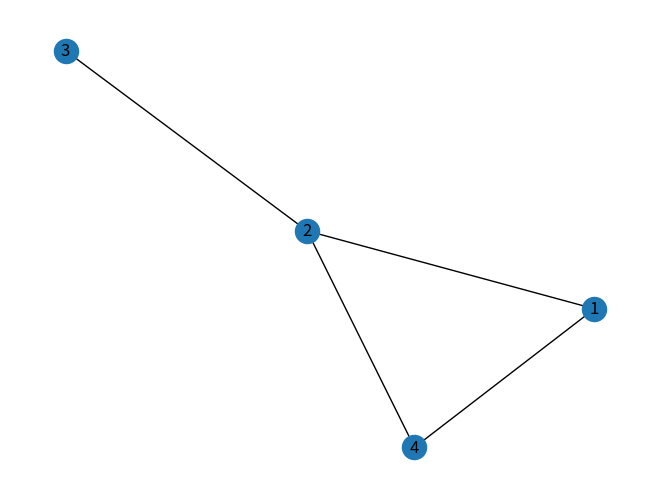

Here is the Python script that generated this plot:
import networkx as nx 
import matplotlib.pyplot as plt


edge_list = [(1,2), (2,3), (2,4), (4,1)]

G = nx.Graph()
G.add_edges_from(edge_list)

nx.draw_spring(G, with_labels=True)
plt.show()
